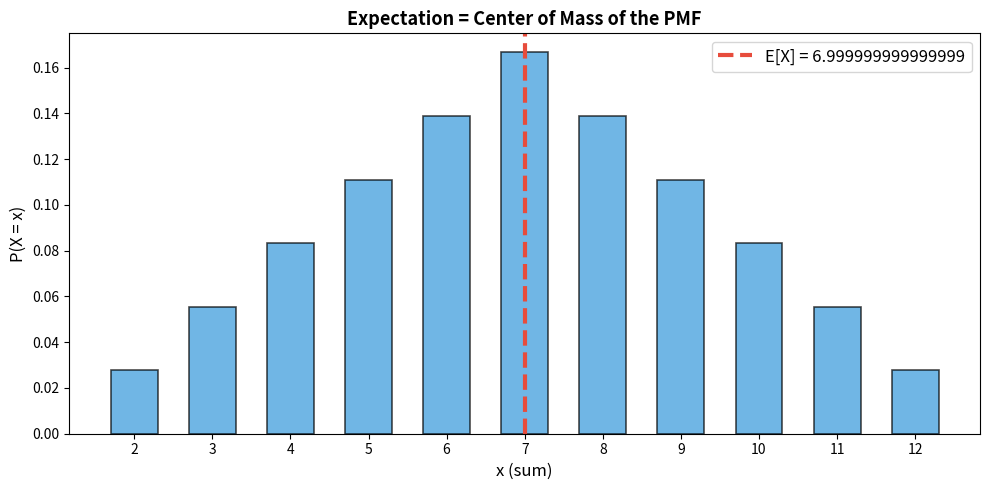
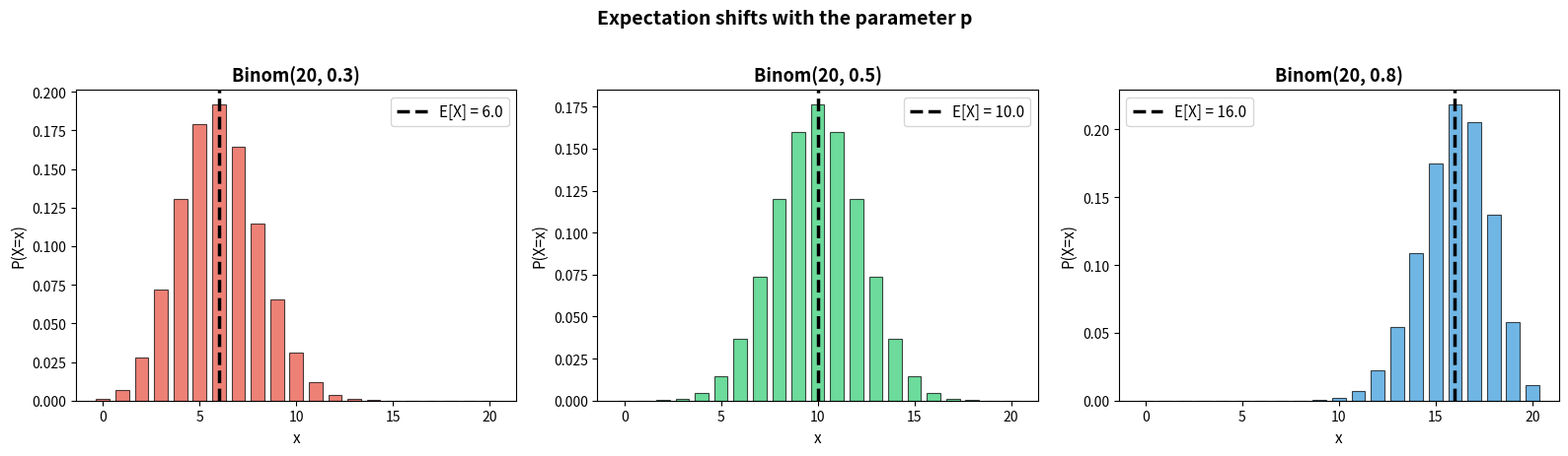

These figures' Python source, in order:
import numpy as np
import matplotlib.pyplot as plt
from scipy import stats

print("Libraries loaded!")

# E[X] for sum of two dice
def pmf_sum_two_dice(y):
    if y < 2 or y > 12:
        return 0
    return (y - 1) / 36 if y <= 7 else (13 - y) / 36

E_X = sum(y * pmf_sum_two_dice(y) for y in range(2, 13))

print("Computing E[X] for sum of two dice:")
print(f"  E[X] = Σ x·P(X=x)")
terms = []
for y in range(2, 13):
    p = pmf_sum_two_dice(y)
    terms.append(f"{y}·({p:.4f})")
    print(f"       + {y:2d} × {p:.4f} = {y * p:.4f}")
print(f"  E[X] = {E_X}")

# Visualize
fig, ax = plt.subplots(figsize=(10, 5))
x_vals = np.arange(2, 13)
pmf_vals = np.array([pmf_sum_two_dice(y) for y in x_vals])
ax.bar(x_vals, pmf_vals, color='#3498db', edgecolor='black', linewidth=1.2, width=0.6, alpha=0.7)
ax.axvline(E_X, color='#e74c3c', linewidth=3, linestyle='--', label=f'E[X] = {E_X}')
ax.set_xlabel('x (sum)', fontsize=12)
ax.set_ylabel('P(X = x)', fontsize=12)
ax.set_title('Expectation = Center of Mass of the PMF', fontsize=13, fontweight='bold')
ax.legend(fontsize=12)
ax.set_xticks(x_vals)
plt.tight_layout()
plt.show()

# Demonstrating properties
np.random.seed(42)
n = 100000

# Single die: E[X] = 3.5
die = np.random.randint(1, 7, size=n)
print(f"E[Die] = {die.mean():.4f}  (theory: 3.5)")

# Linearity: E[2X + 3]
print(f"E[2X + 3] = {(2 * die + 3).mean():.4f}  (theory: {2*3.5 + 3})")

# Sum: E[X + Y] = E[X] + E[Y]
die2 = np.random.randint(1, 7, size=n)
print(f"E[X + Y] = {(die + die2).mean():.4f}  (theory: {3.5 + 3.5})")

# LOTUS: E[X²]
print(f"E[X²] = {(die**2).mean():.4f}  (theory: {sum(x**2 / 6 for x in range(1, 7)):.4f})")

# LOTUS example: E[X²] for sum of two dice
E_X2 = sum(y**2 * pmf_sum_two_dice(y) for y in range(2, 13))
E_X = sum(y * pmf_sum_two_dice(y) for y in range(2, 13))

print("LOTUS: E[X²] for sum of two dice")
print(f"  E[X²] = Σ x² · P(X=x) = {E_X2:.4f}")
print(f"  E[X]  = {E_X:.4f}")
print(f"  E[X]² = {E_X**2:.4f}")
print(f"  Note: E[X²] ≠ E[X]²  ({E_X2:.4f} ≠ {E_X**2:.4f})")
print(f"  This difference gives us Var(X) = E[X²] - E[X]² = {E_X2 - E_X**2:.4f}")

fig, axes = plt.subplots(1, 3, figsize=(16, 4.5))

distributions = [
    ("Binom(20, 0.3)", stats.binom(20, 0.3), range(0, 21)),
    ("Binom(20, 0.5)", stats.binom(20, 0.5), range(0, 21)),
    ("Binom(20, 0.8)", stats.binom(20, 0.8), range(0, 21)),
]

colors = ['#e74c3c', '#2ecc71', '#3498db']
for ax, (name, rv, x_range), color in zip(axes, distributions, colors):
    x = np.array(list(x_range))
    pmf = rv.pmf(x)
    ax.bar(x, pmf, color=color, edgecolor='black', linewidth=0.8, width=0.7, alpha=0.7)
    mean = rv.mean()
    ax.axvline(mean, color='black', linewidth=2.5, linestyle='--', label=f'E[X] = {mean:.1f}')
    ax.set_title(name, fontsize=13, fontweight='bold')
    ax.set_xlabel('x', fontsize=11)
    ax.set_ylabel('P(X=x)', fontsize=11)
    ax.legend(fontsize=11)

plt.suptitle('Expectation shifts with the parameter p', fontsize=14, fontweight='bold', y=1.02)
plt.tight_layout()
plt.show()

# Method 1: From scratch with a PMF
def expectation_from_pmf(pmf_func, support):
    return sum(x * pmf_func(x) for x in support)

E = expectation_from_pmf(pmf_sum_two_dice, range(2, 13))
print(f"Method 1 (manual):     E[sum of two dice] = {E}")

# Method 2: Using scipy.stats
rv = stats.binom(n=10, p=0.6)
print(f"Method 2 (scipy):      E[Binom(10, 0.6)] = {rv.mean()}")
print(f"                       Var = {rv.var()}")

# Method 3: Simulation
np.random.seed(0)
samples = rv.rvs(size=100000)
print(f"Method 3 (simulation): E[Binom(10, 0.6)] ≈ {samples.mean():.4f}")
